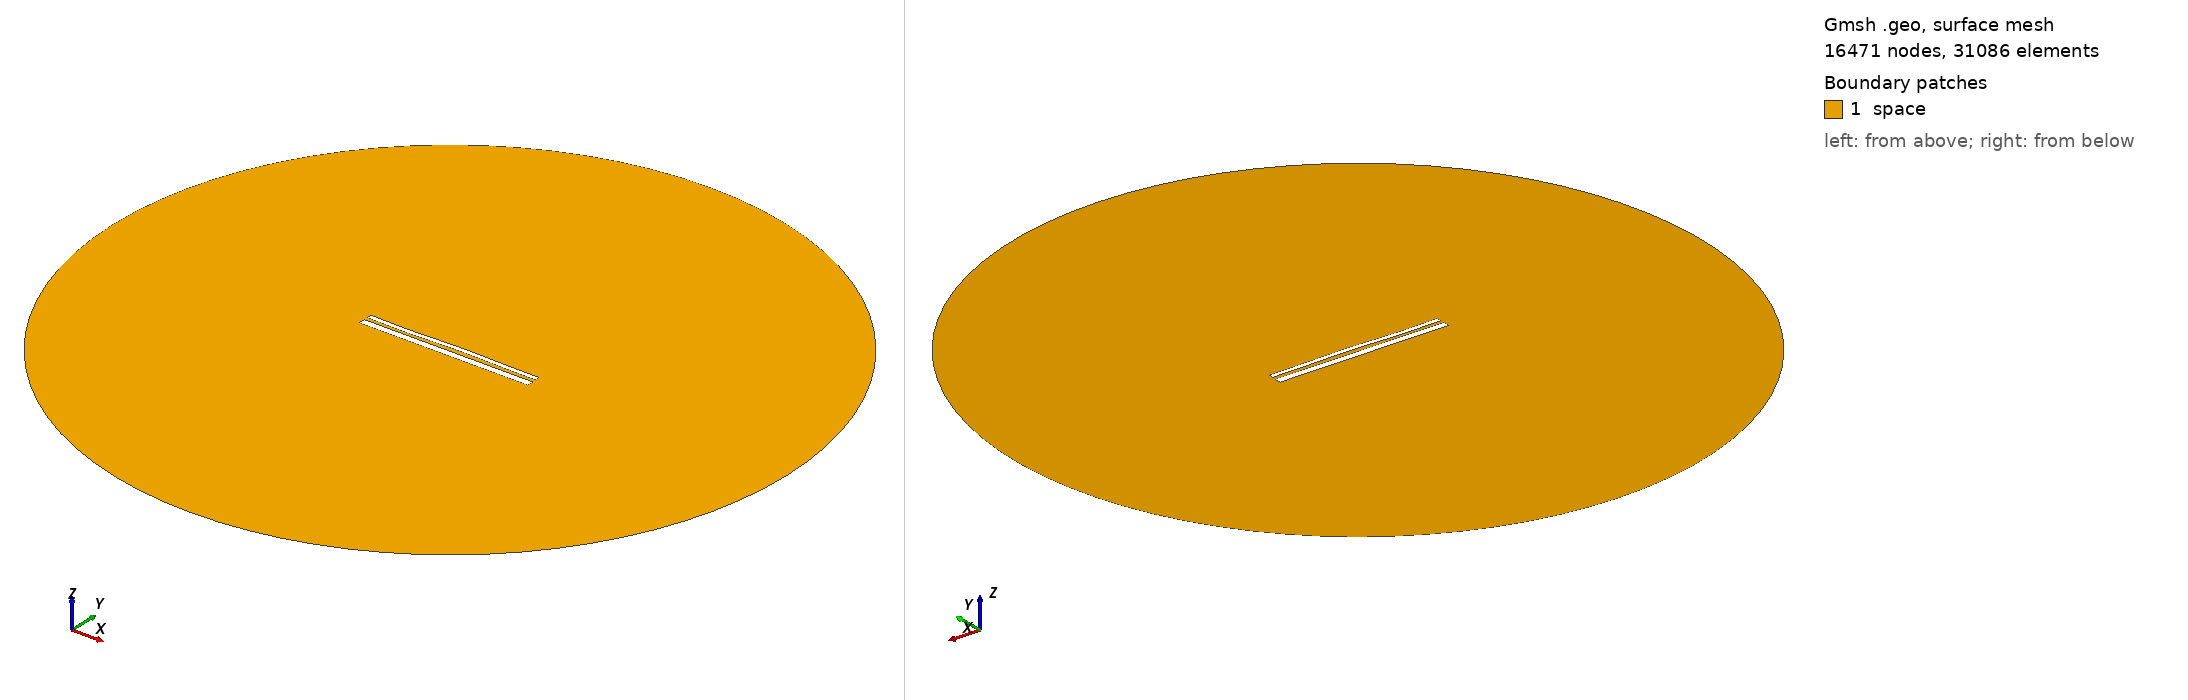

Gmsh geometry script, surface-meshed: 16471 nodes, 31086 surface elements. Boundary patches (legend numbers): 1 space. Left view from above one corner, right view from below the opposite corner. Legend entries are the model's physical surfaces. The drawing asked Gmsh for element sizes between 1% and 20% of the model's largest extent; the script's own settings can give other sizes.

=== 1693.geo (drawn) ===
//---------------------------------------
// Geometry kernel
//---------------------------------------

SetFactory("OpenCASCADE");



//---------------------------------------
// Parameters of the geometry
//---------------------------------------

// Overetch of the upper plate
overetch = 0.5;

// Distance between the plates
distance = 1.5;

// Discretization over the x axis (for the deformation)
nx = 50; 

// Length of the plate
L = 100 - overetch; 

// Number of modes
n = 4; 

// 1st mode coefficient
coeff(1) = 0.15;
beta(1) = 0.596864 * 3.1415926535 / L;

// 2nd mode coefficient
coeff(2) = 0.15;
beta(2) = 1.49418 * 3.1415926535 / L;

// 3rd mode coefficient
coeff(3) = -0.15;
beta(3) = 2.50025 * 3.1415926535 / L;

// 4th mode coefficient
coeff(4) = -0.15;
beta(4) = 3.49999 * 3.1415926535 / L;



//---------------------------------------
// Upper plate (deformed rectangle)
//---------------------------------------

// Coordiantes of the upper plate
xmin = -50;
xmax = 50 - overetch;

// Height of the upper plate
yheight = 4 - 2 * overetch;

// Indexes of the points
UpperID[] = {};
LowerID[] = {};
LeftID[] = {};
RightID[] = {};

// Point index
p = 1;

// Horizontal edges
For i In {1:nx}
    x = xmin + (i-1)*(xmax - xmin)/(nx-1);

    y_bottom = distance / 2 + overetch;
    For j In {1:n}
        C = (Cosh(beta(j)*L) + Cos(beta(j)*L)) / (Sinh(beta(j)*L) + Sin(beta(j)*L));
        y_bottom  = y_bottom + coeff(j) * (Cosh(beta(j)*(x+50)) - Cos(beta(j)*(x+50)) - C * (Sinh(beta(j)*(x+50)) - Sin(beta(j)*(x+50))));
    EndFor

    y_top = y_bottom + yheight;

    Point(p) = {x, y_top, 0, 1.0};
    UpperID[i] = p;
    p = p + 1;

    Point(p) = {x, y_bottom, 0, 1.0};
    LowerID[i] = p;
    p = p + 1;
EndFor

// Create point lists
UpperPts[] = {}; LowerPts[] = {};
For i In {1:nx}
  UpperPts[] += {UpperID[i]};
  LowerPts[] += {LowerID[i]};
EndFor

// Build splines
Spline(1) = {UpperPts[]};
Spline(2) = {LowerPts[]};
Line(3) = {LowerPts[nx-1], UpperPts[nx-1]};
Line(4) = {LowerPts[0], UpperPts[0]};

// Build the plane surface
Curve Loop(1) = {2, 3, -1, -4};
Plane Surface(1) = {1};



//---------------------------------------
// Lower plate (rectangle)
//---------------------------------------

// Vertices
Point(1001) = {-50, -1, 0, 1.0};
Point(1002) = { 50, -1, 0, 1.0};
Point(1003) = { 50,  -5, 0, 1.0};
Point(1004) = {-50,  -5, 0, 1.0};

// Edges
Line(5) = {1001, 1002};
Line(6) = {1002, 1003};
Line(7) = {1003, 1004};
Line(8) = {1004, 1001};

// Plane surface
Line Loop(2) = {5, 6, 7, 8};
Plane Surface(2) = {2}; 



//---------------------------------------
// Outer (fictious) boundary
//---------------------------------------

// Points
Point(1005) = {0, 0, 0};       // Center
Point(1006) = {200, 0, 0};     // Start point
Point(1007) = {0, 200, 0};     // 90 degrees
Point(1008) = {-200, 0, 0};    // 180 degrees
Point(1009) = {0, -200, 0};    // 270 degrees

// Circle arcs (each needs start, center, end)
Circle(9) = {1006, 1005, 1007};
Circle(10) = {1007, 1005, 1008};
Circle(11) = {1008, 1005, 1009};
Circle(12) = {1009, 1005, 1006};

// Plane surface for the entire domain
Curve Loop(3) = {9, 10, 11, 12};
Surface(3) = {3};

// Subtract the plates from the whole domain to obtain the actual domain where we want to solve the equations
BooleanDifference{ Surface{3}; Delete; }{ Surface{1}; Surface{2}; Delete; }




//---------------------------------------
// Transfinite Lines/Curves
//---------------------------------------

// Set the number of points on the boundaries
r = 12;
d = 0.15;

// Plates
Transfinite Curve {1} = 50*r/4 Using Progression 1;
Transfinite Line {2} = 50*r Using Progression 1;
Transfinite Curve {3, 4} = 2*r Using Progression 1+d;
Transfinite Line {5} = 50*r Using Progression 1;
Transfinite Line {7} = 50*r/4 Using Progression 1;
Transfinite Line {6} = 2*r Using Progression 1+d;
Transfinite Line {8} = 2*r Using Progression 1-d;

// Outer boundary
Transfinite Line {9, 10, 11, 12} = 20 Using Progression 1;



//---------------------------------------
// Physical groups
//---------------------------------------                

// Physical curves (boundaries)
Physical Line("force_segment", 10) = {2};
Physical Line("upper_plate", 11) = {1, 3, 4};
Physical Line("lower_plate", 12) = {5, 6, 7, 8};
Physical Line("boundary", 20) = {9, 10, 11, 12};

// Physical Surfaces
Physical Surface("space", 30) = {3};



//---------------------------------------
// 6. Generate the Mesh
//---------------------------------------

// 2D mesh generation
Mesh 2;
